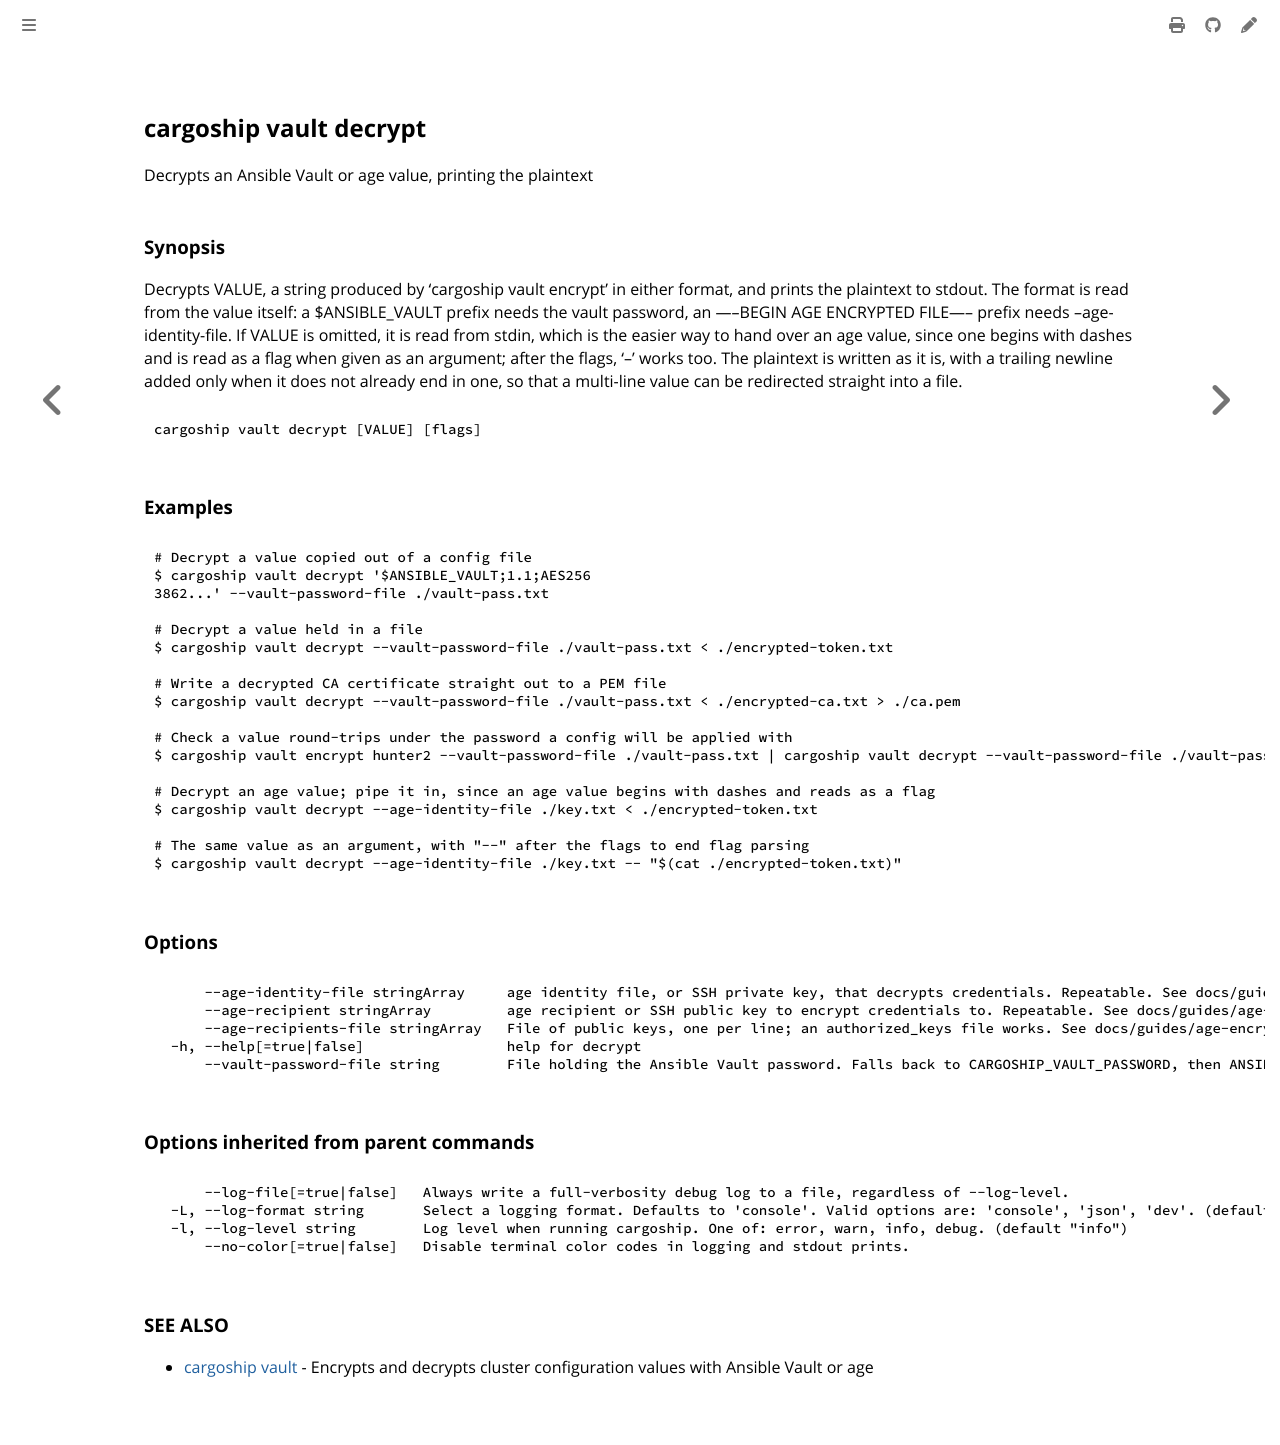

repository: colonel-byte/cargoship · page: commands/cargoship_vault_decrypt.html · generator: mdbook

<!-- Page generated by Cargoship; DO NOT EDIT -->

## cargoship vault decrypt

Decrypts an Ansible Vault or age value, printing the plaintext

### Synopsis

Decrypts VALUE, a string produced by 'cargoship vault encrypt' in either format, and prints the plaintext to stdout. The format is read from the value itself: a $ANSIBLE_VAULT prefix needs the vault password, an -----BEGIN AGE ENCRYPTED FILE----- prefix needs --age-identity-file. If VALUE is omitted, it is read from stdin, which is the easier way to hand over an age value, since one begins with dashes and is read as a flag when given as an argument; after the flags, '--' works too. The plaintext is written as it is, with a trailing newline added only when it does not already end in one, so that a multi-line value can be redirected straight into a file.

```
cargoship vault decrypt [VALUE] [flags]
```

### Examples

```
# Decrypt a value copied out of a config file
$ cargoship vault decrypt '$ANSIBLE_VAULT;1.1;AES256
3862...' --vault-password-file ./vault-pass.txt

# Decrypt a value held in a file
$ cargoship vault decrypt --vault-password-file ./vault-pass.txt < ./encrypted-token.txt

# Write a decrypted CA certificate straight out to a PEM file
$ cargoship vault decrypt --vault-password-file ./vault-pass.txt < ./encrypted-ca.txt > ./ca.pem

# Check a value round-trips under the password a config will be applied with
$ cargoship vault encrypt hunter2 --vault-password-file ./vault-pass.txt | cargoship vault decrypt --vault-password-file ./vault-pass.txt

# Decrypt an age value; pipe it in, since an age value begins with dashes and reads as a flag
$ cargoship vault decrypt --age-identity-file ./key.txt < ./encrypted-token.txt

# The same value as an argument, with "--" after the flags to end flag parsing
$ cargoship vault decrypt --age-identity-file ./key.txt -- "$(cat ./encrypted-token.txt)"
```

### Options

```
      --age-identity-file stringArray     age identity file, or SSH private key, that decrypts credentials. Repeatable. See docs/guides/age-encryption.md.
      --age-recipient stringArray         age recipient or SSH public key to encrypt credentials to. Repeatable. See docs/guides/age-encryption.md.
      --age-recipients-file stringArray   File of public keys, one per line; an authorized_keys file works. See docs/guides/age-encryption.md.
  -h, --help[=true|false]                 help for decrypt
      --vault-password-file string        File holding the Ansible Vault password. Falls back to CARGOSHIP_VAULT_PASSWORD, then ANSIBLE_VAULT_PASSWORD.
```

### Options inherited from parent commands

```
      --log-file[=true|false]   Always write a full-verbosity debug log to a file, regardless of --log-level.
  -L, --log-format string       Select a logging format. Defaults to 'console'. Valid options are: 'console', 'json', 'dev'. (default "console")
  -l, --log-level string        Log level when running cargoship. One of: error, warn, info, debug. (default "info")
      --no-color[=true|false]   Disable terminal color codes in logging and stdout prints.
```

### SEE ALSO

* [cargoship vault](./cargoship_vault.md)	 - Encrypts and decrypts cluster configuration values with Ansible Vault or age
